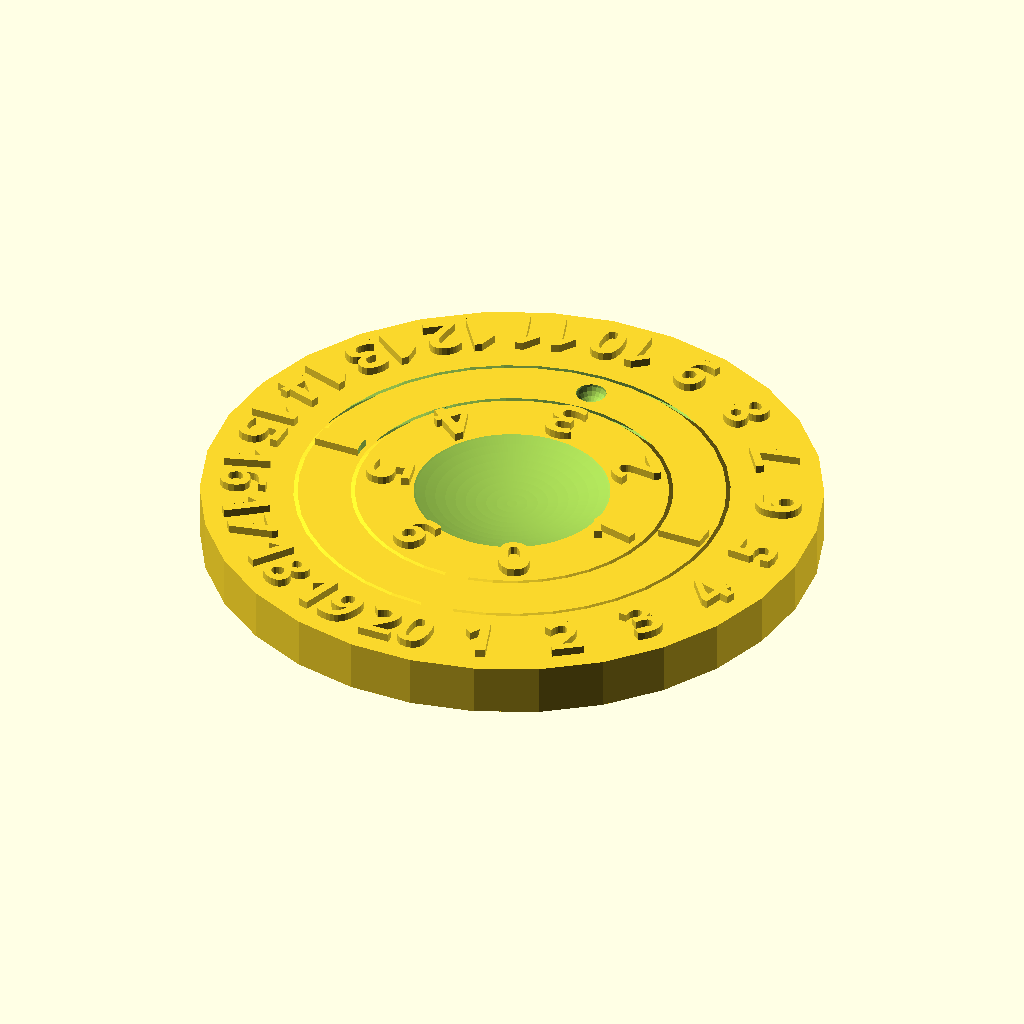
Cell 1 — every parameter at its default value.
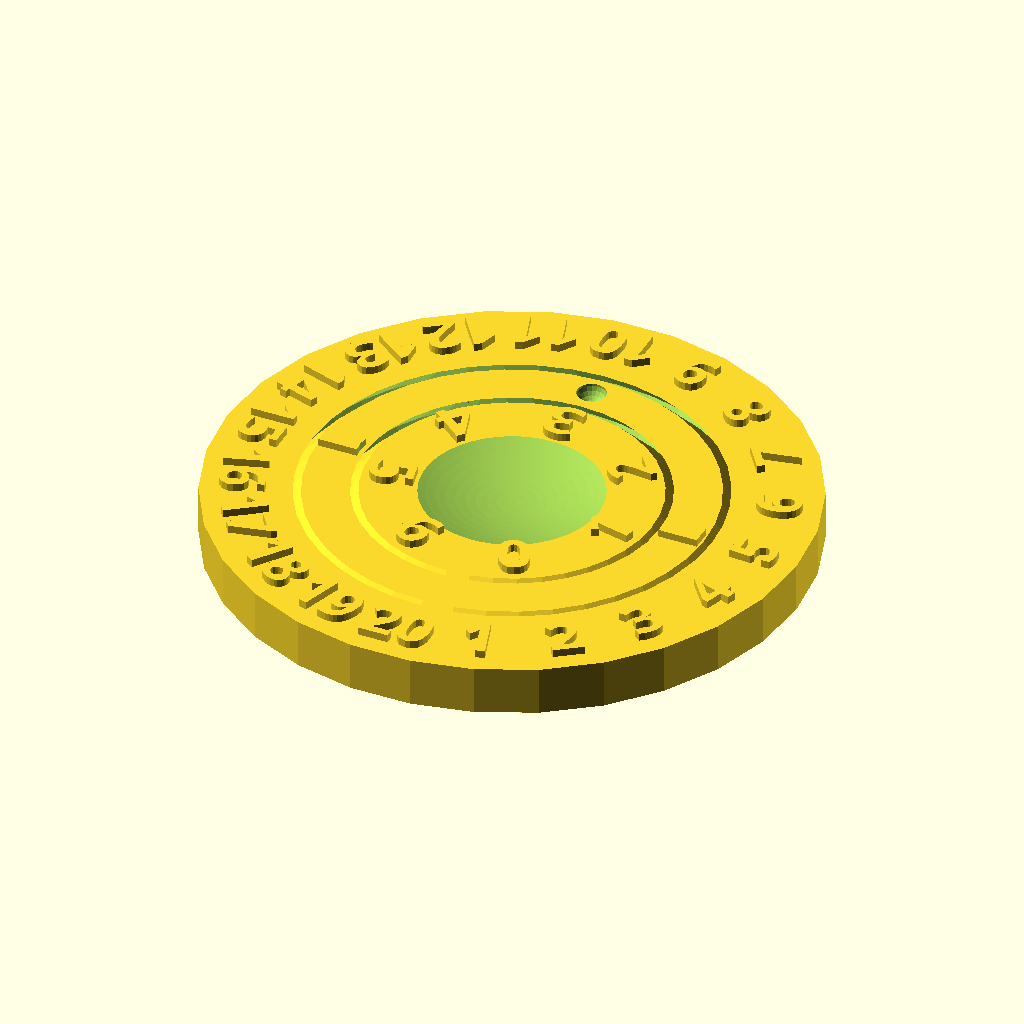
Cell 2: slip_spacing = 0.8 (everything else at default).
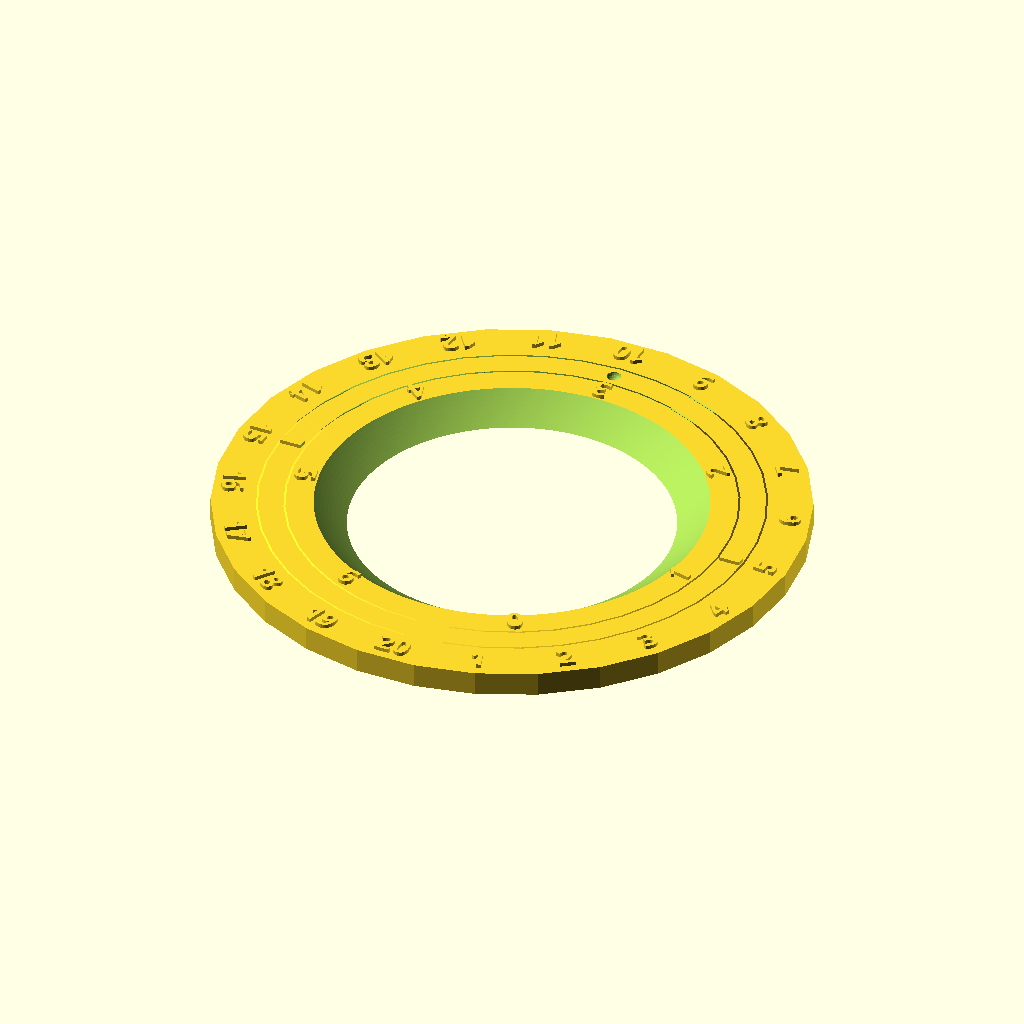
Cell 3: outer_dia = 120 (everything else at default).
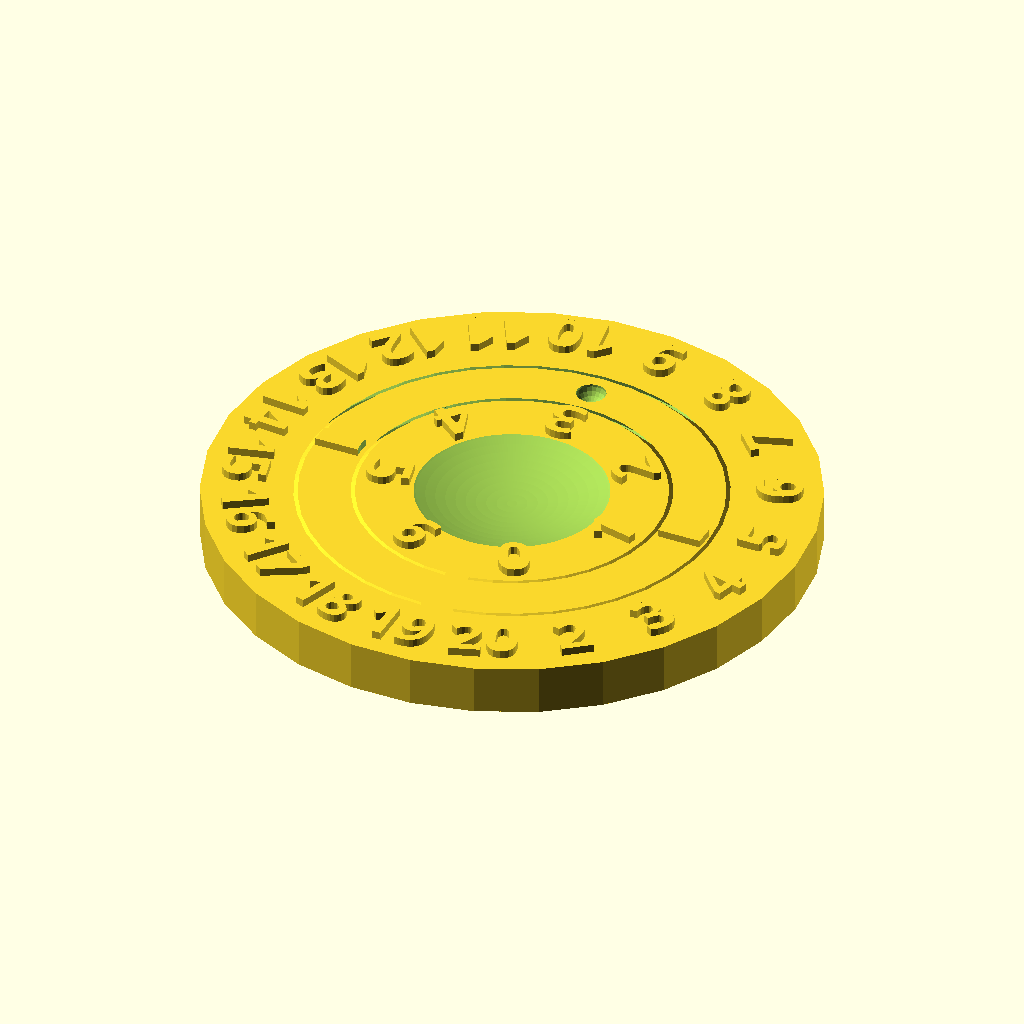
Cell 4: the same model with outer_start = 2.
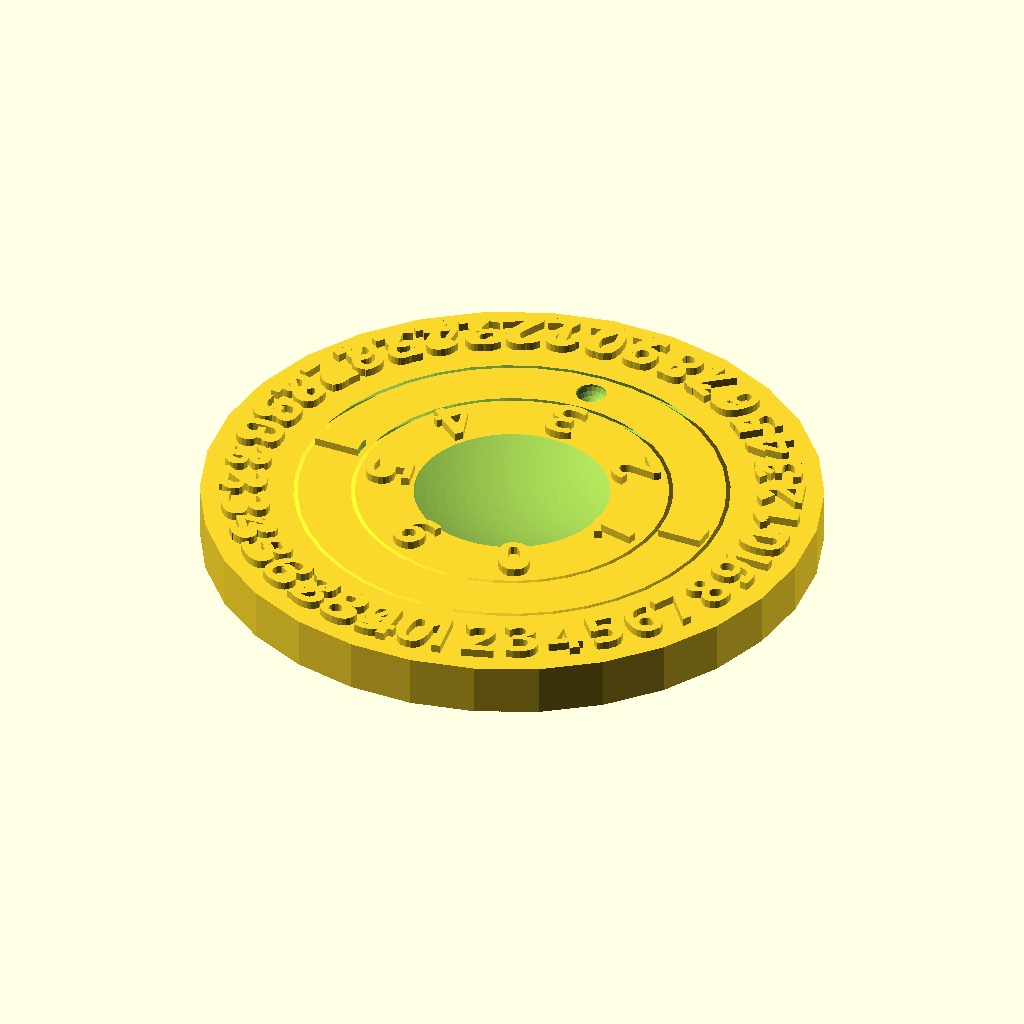
Cell 5 — outer_end set to 40, the other parameters unchanged.
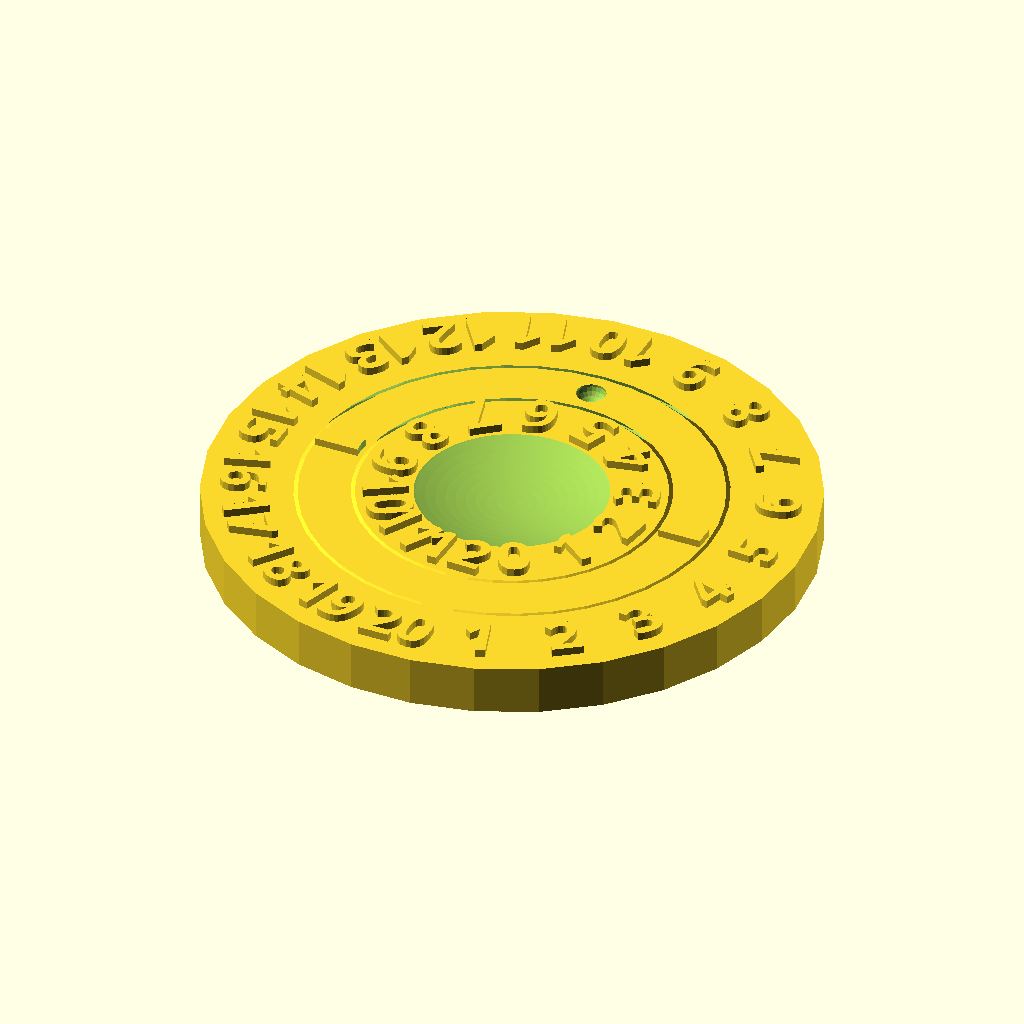
Cell 6 — inner_end set to 12, the other parameters unchanged.
The same orthographic view direction (rotation 55°, 0°, 25°; colour scheme Cornfield) for every cell, with the view re-fitted per cell, so scale and position can differ between cells.
The OpenSCAD source (inputs/thingiverse/files/thing-2442443/files/custom-counter.scad):
// The space between each ring. This should be set to the minimum tolerance you can print and still separate so that the rings can move but with engouh resistance that they stay set.
slip_spacing = 0.4;

// Diameter of the outer ring. This is the maximum diameter of the part.
outer_dia = 60;

// Lowest number on the outer ring. This will normally be 1 or 0.
outer_start = 1;

// Highest number on the outer ring
outer_end = 20;

// Lowest number on the inner ring.
inner_start = 0;

// Highest number on the inner ring.
inner_end = 6;

// Height/thickness of the disc
disc_h = 5;

// Height of the font
text_size = 4.5;

// Thickness of the text. This is how high above the disc the numbers will be raised.
text_h = 0.8;

// Space between the bottom of the numbers and the outer perimiter of the ring
text_margin_bottom = 2;

// Radius of the pip indicating the current value
pip_r = 1.5;

// How much to cut out of the bottom edge at the ring interfaces. This helps avoid welding on the first layer.
foot_cut_r = 1;

outer_cut_r = outer_dia/2 - text_size - text_margin_bottom;
mid_cut_r = outer_cut_r - disc_h/2 - pip_r*2;

inner_dia = mid_cut_r*2 - slip_spacing*2 - disc_h/2;

dimple_sr = outer_dia/2;
dimple_cr = inner_dia/2 - text_size - text_margin_bottom - 0.4;
dimple_h = dimple_sr * cos(asin(dimple_cr/dimple_sr)) + disc_h;

module cut_numbers(start, end, z, dia) {
	count = abs(end-start);
	step = 360 / (count + 1);
	for (i = [start:end]) {
		rotate([0,0,step * i]) translate([0,text_margin_bottom - dia/2,z - 0.1])
			linear_extrude(height = text_h + 0.1)
				text(str(i), text_size, halign="center", valign="bottom", font="style:bold");
	}
}

module bicone(r, z) {
	translate([0,0,z]) rotate_extrude($fn=40)
		polygon([[0,-r], [r,0], [0,r]]);
}

module foot_cut(r) {
	translate([0,0,-2])
		cylinder(h=disc_h/2 + 2, r=r - disc_h/2 + foot_cut_r);
}

// Outer ring
difference() {
	union() {
		cylinder(h=disc_h, d=outer_dia);
		cut_numbers(outer_start, outer_end, disc_h, outer_dia);
	}


	// translate([0,0,-1])
	// 	cylinder(h=disc_h + 2, r=outer_cut_r);

	bicone(outer_cut_r, disc_h/2);

	foot_cut(outer_cut_r);
}

// Pip ring
union() {
	difference() {
		intersection() {
			cylinder(h=disc_h, d=outer_dia);
			bicone(outer_cut_r - slip_spacing, disc_h/2);
		}

		bicone(mid_cut_r, disc_h/2);

		translate([0,mid_cut_r, disc_h])
			sphere(pip_r, $fs=0.5);

		foot_cut(mid_cut_r);
	}

	difference() {
		translate([0,0,disc_h])
			cube([outer_cut_r*2 - slip_spacing*2 - disc_h - 0.5, 2, 1.5], center=true);

		cylinder(r=mid_cut_r - disc_h/2 + 0.5, h = disc_h*2);
	}
}

// Inner ring
union() {
	difference() {
		intersection() {
			cylinder(h=disc_h, d=outer_dia);
			bicone(mid_cut_r - slip_spacing, disc_h/2);
		}

		translate([0,0,dimple_h])
			sphere(r=dimple_sr, $fa=0.01, $fs=1);
	}

	rotate([0,0,360/14])
			cut_numbers(inner_start, inner_end, disc_h, inner_dia);
}
Parameter table extracted from the source (name, type, default, range or options):
slip_spacing: number, default 0.4
outer_dia: number, default 60
outer_start: number, default 1
outer_end: number, default 20
inner_start: number, default 0
inner_end: number, default 6
disc_h: number, default 5
text_size: number, default 4.5
text_h: number, default 0.8
text_margin_bottom: number, default 2
pip_r: number, default 1.5
foot_cut_r: number, default 1
